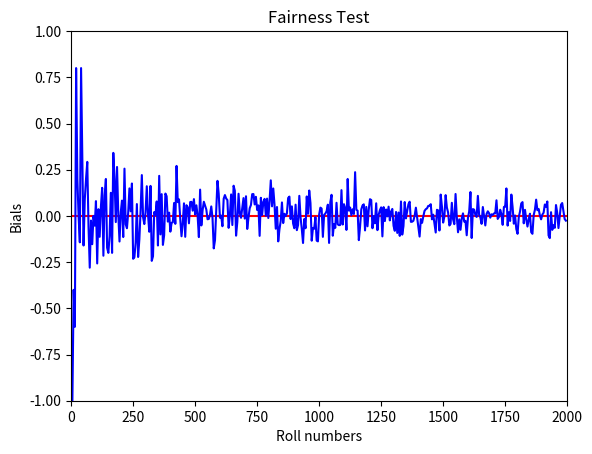

Here is the Python script that generated this plot:
import random
import matplotlib.pyplot as plt

def roll_die(side_num):
    '''
    The input argument represents the sides of an abstract die which
    could be normal six-sided die otherwise with more or less sides in
    spite of physical feasibility.
    '''
    return random.randint(1, side_num)

def test_roll(side_num, roll_num):
    '''
    Roll a die with side_num sides roll_num times.
    '''
    print('Roll a %d sided die %d times.' % (side_num, roll_num))
    for i in range(roll_num):
        roll = roll_die(side_num)
        print('Roll is', str(roll))

# test_roll(6,10)

trial_stride = 5
def plot_fairness(side, side_num, max_trials):
    '''
    Plot the mathematical probability for an outcome vs. computed
    estimate.
    '''
    x, y, z= [], [], []
    for trial_num in range(trial_stride, max_trials, trial_stride):
        side_count = 0
        for i in range(trial_num):
            if roll_die(side_num) == side:
                side_count += 1
        mathematical = 1 / side_num
        computed = side_count / trial_num
        x.append(trial_num)
        y.append((computed - mathematical)/mathematical)
        z.append(0)
    plt.plot(x, z, 'r-')
    plt.plot(x, y, 'b-')
    plt.ylim(-1.0, 1.0)
    plt.xlim(0, 2000)
    plt.title('Fairness Test')
    plt.xlabel('Roll numbers')
    plt.ylabel('Bials')
    plt.show()

a = plot_fairness(3, 6, 2000)
print(a)
